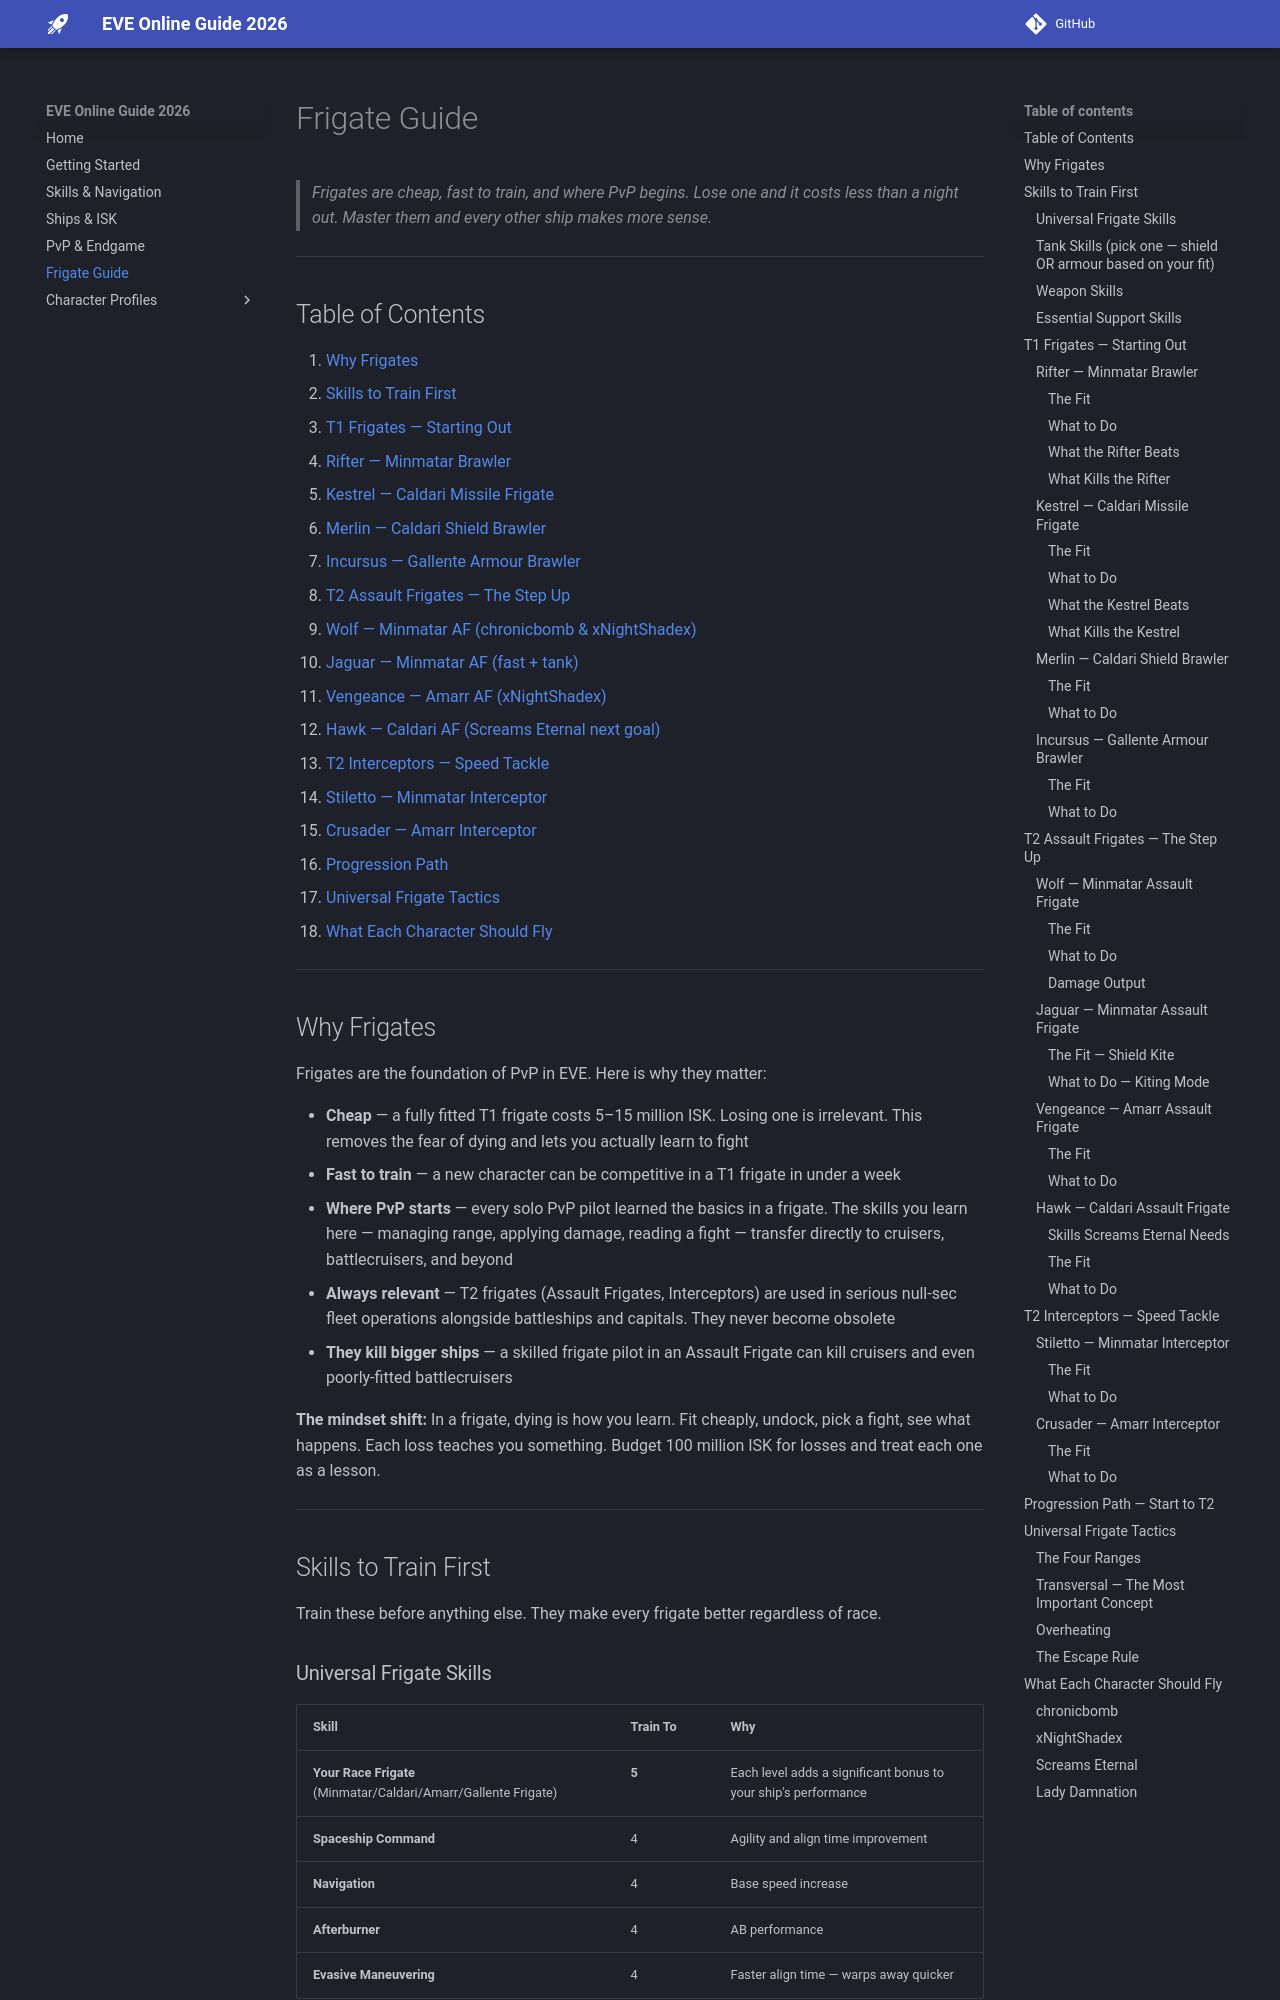

repository: hardlygospel/eve-online-2026-guide · page: frigate-guide/index.html · generator: mkdocs



> *Frigates are cheap, fast to train, and where PvP begins. Lose one and it costs less than a night out. Master them and every other ship makes more sense.*

---

## Table of Contents

1. [Why Frigates](#why)
2. [Skills to Train First](#skills)
3. [T1 Frigates — Starting Out](#t1)
   - [Rifter — Minmatar Brawler](#rifter)
   - [Kestrel — Caldari Missile Frigate](#kestrel)
   - [Merlin — Caldari Shield Brawler](#merlin)
   - [Incursus — Gallente Armour Brawler](#incursus)
4. [T2 Assault Frigates — The Step Up](#af)
   - [Wolf — Minmatar AF (chronicbomb & xNightShadex)](#wolf)
   - [Jaguar — Minmatar AF (fast + tank)](#jaguar)
   - [Vengeance — Amarr AF (xNightShadex)](#vengeance)
   - [Hawk — Caldari AF (Screams Eternal next goal)](#hawk)
5. [T2 Interceptors — Speed Tackle](#ceptors)
   - [Stiletto — Minmatar Interceptor](#stiletto)
   - [Crusader — Amarr Interceptor](#crusader)
6. [Progression Path](#progression)
7. [Universal Frigate Tactics](#tactics)
8. [What Each Character Should Fly](#characters)

---

<a name="why"></a>
## Why Frigates

Frigates are the foundation of PvP in EVE. Here is why they matter:

- **Cheap** — a fully fitted T1 frigate costs 5–15 million ISK. Losing one is irrelevant. This removes the fear of dying and lets you actually learn to fight
- **Fast to train** — a new character can be competitive in a T1 frigate in under a week
- **Where PvP starts** — every solo PvP pilot learned the basics in a frigate. The skills you learn here — managing range, applying damage, reading a fight — transfer directly to cruisers, battlecruisers, and beyond
- **Always relevant** — T2 frigates (Assault Frigates, Interceptors) are used in serious null-sec fleet operations alongside battleships and capitals. They never become obsolete
- **They kill bigger ships** — a skilled frigate pilot in an Assault Frigate can kill cruisers and even poorly-fitted battlecruisers

**The mindset shift:** In a frigate, dying is how you learn. Fit cheaply, undock, pick a fight, see what happens. Each loss teaches you something. Budget 100 million ISK for losses and treat each one as a lesson.

---

<a name="skills"></a>
## Skills to Train First

Train these before anything else. They make every frigate better regardless of race.

### Universal Frigate Skills

| Skill | Train To | Why |
|---|---|---|
| **Your Race Frigate** (Minmatar/Caldari/Amarr/Gallente Frigate) | **5** | Each level adds a significant bonus to your ship's performance |
| **Spaceship Command** | 4 | Agility and align time improvement |
| **Navigation** | 4 | Base speed increase |
| **Afterburner** | 4 | AB performance |
| **Evasive Maneuvering** | 4 | Faster align time — warps away quicker |
